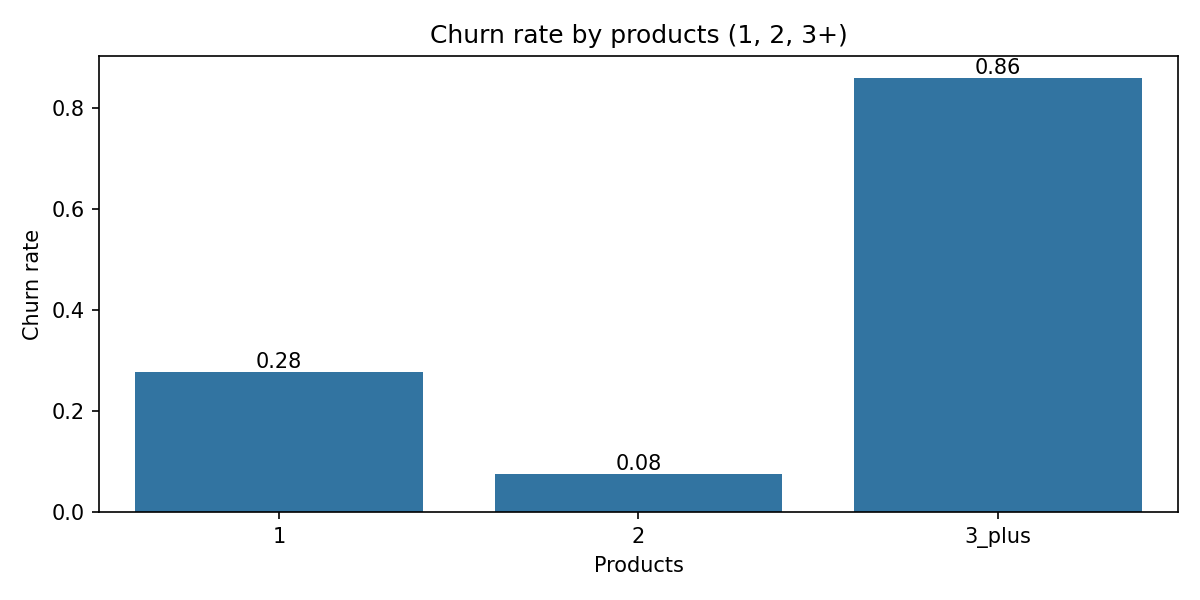

The file beside this chart, header and first rows:
products_binned, churn_rate, cnt
1, 0.2771, 5084
2, 0.07582, 4590
3_plus, 0.8589, 326
